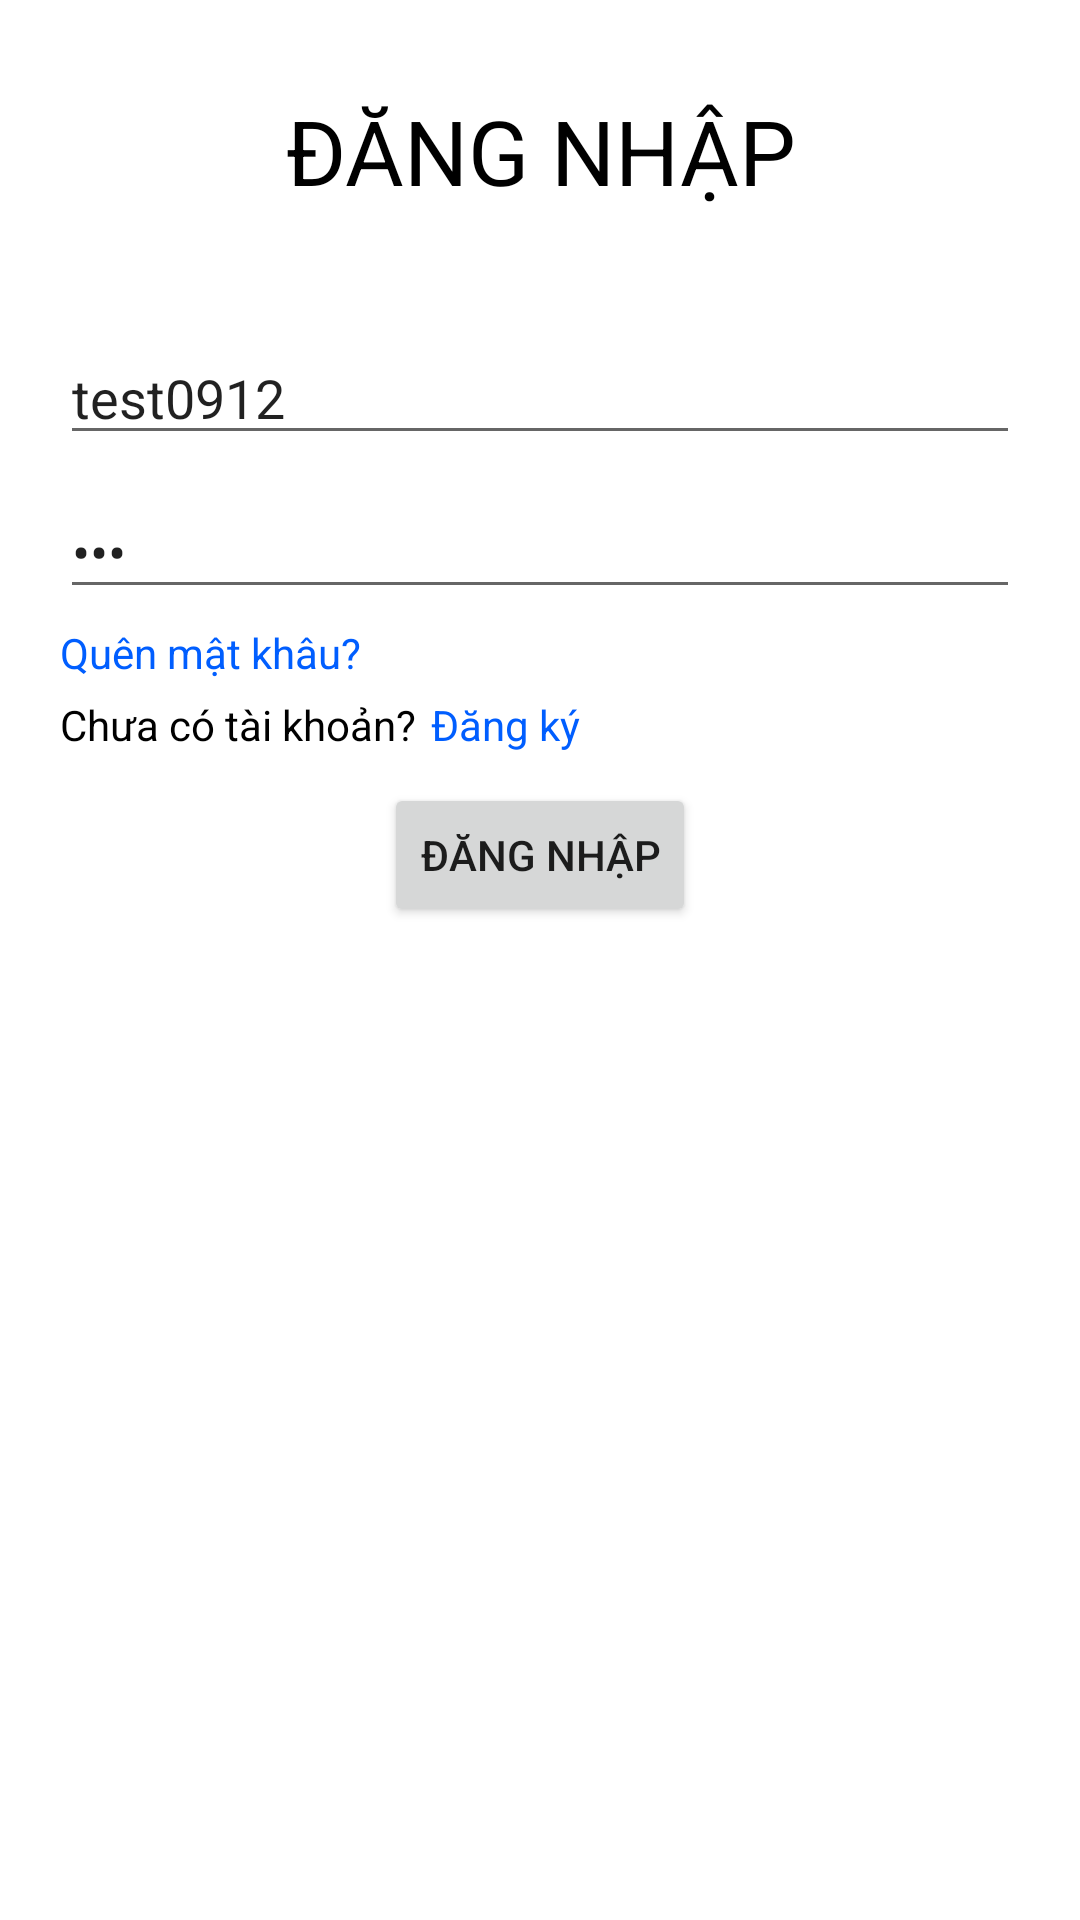

Write the Android layout XML for this screen, with the resource values it uses.
<!-- AndroidManifest.xml: application theme Theme.TestPBL4 -->
<!-- res/layout/activity_login.xml -->
<?xml version="1.0" encoding="utf-8"?>
<androidx.constraintlayout.widget.ConstraintLayout xmlns:android="http://schemas.android.com/apk/res/android"
    xmlns:app="http://schemas.android.com/apk/res-auto"
    xmlns:tools="http://schemas.android.com/tools"
    android:layout_width="match_parent"
    android:layout_height="match_parent"
    android:orientation="vertical"
    tools:context=".LoginActivity">

    <TextView
        android:id="@+id/textViewLogin"
        android:layout_width="match_parent"
        android:layout_height="wrap_content"
        android:layout_marginTop="30dp"
        android:text="ĐĂNG NHẬP"
        android:textColor="@color/black"
        android:textSize="30sp"
        android:gravity="center"
        app:layout_constraintTop_toTopOf="parent"/>

    <EditText
        android:id="@+id/txtUsername"
        android:layout_width="match_parent"
        android:layout_height="wrap_content"
        android:layout_marginTop="40dp"
        android:layout_marginRight="20dp"
        android:layout_marginLeft="20dp"
        app:layout_constraintTop_toBottomOf="@+id/textViewLogin"
        android:drawableLeft="@drawable/ic_baseline_account_circle_24"
        android:drawablePadding="10dp"
        android:hint="Tên đăng nhập"
        android:text="test0912"/>


    <EditText
        android:id="@+id/txtPassword"
        android:layout_width="match_parent"
        android:layout_height="wrap_content"
        android:layout_marginTop="10dp"
        android:layout_marginRight="20dp"
        android:layout_marginLeft="20dp"
        app:layout_constraintTop_toBottomOf="@+id/txtUsername"
        app:layout_constraintStart_toStartOf="@+id/txtUsername"
        android:drawableLeft="@drawable/ic_baseline_key_24"
        android:drawablePadding="10dp"
        android:hint="Mật khẩu"
        android:inputType="textPassword"
        android:text="abc"/>


    <TextView
        android:id="@+id/textViewForgotPassword"
        android:layout_width="wrap_content"
        android:layout_height="wrap_content"
        android:text="Quên mật khâu?"
        android:textColor="#005eff"
        android:clickable="true"
        android:layout_marginTop="5dp"
        app:layout_constraintTop_toBottomOf="@+id/txtPassword"
        app:layout_constraintStart_toStartOf="@+id/txtPassword"/>

    <TextView
        android:id="@+id/textViewCreateAccount1"
        android:layout_width="wrap_content"
        android:layout_height="wrap_content"
        android:text="Chưa có tài khoản?"
        android:textColor="#000"
        android:layout_marginTop="5dp"
        app:layout_constraintTop_toBottomOf="@+id/textViewForgotPassword"
        app:layout_constraintStart_toStartOf="@+id/txtPassword"/>


    <TextView
        android:id="@+id/textViewCreateAccount2"
        android:layout_width="wrap_content"
        android:layout_height="wrap_content"
        android:layout_marginLeft="5dp"
        android:text="Đăng ký"
        android:textColor="#005eff"
        android:clickable="true"
        app:layout_constraintStart_toEndOf="@+id/textViewCreateAccount1"
        app:layout_constraintTop_toTopOf="@+id/textViewCreateAccount1" />

    <Button
        android:id="@+id/btnLogin"
        android:layout_width="wrap_content"
        android:layout_height="wrap_content"
        android:layout_marginTop="10dp"
        android:text="Đăng nhập"
        app:layout_constraintEnd_toEndOf="@+id/txtPassword"
        app:layout_constraintStart_toStartOf="@+id/txtPassword"
        app:layout_constraintTop_toBottomOf="@+id/textViewCreateAccount1" />


</androidx.constraintlayout.widget.ConstraintLayout>
<!-- resources referenced by this layout -->
<resources>
  <color name="black">#FF000000</color>
  <style name="Theme.TestPBL4" parent="Theme.MaterialComponents.DayNight.DarkActionBar">
          
          <item name="colorPrimary">@color/purple_500</item>
          <item name="colorPrimaryVariant">@color/purple_700</item>
          <item name="colorOnPrimary">@color/white</item>
          
          <item name="colorSecondary">@color/teal_200</item>
          <item name="colorSecondaryVariant">@color/teal_700</item>
          <item name="colorOnSecondary">@color/black</item>
          
          <item name="android:statusBarColor" tools:targetApi="l">?attr/colorPrimaryVariant</item>
          
      </style>
  <color name="purple_500">#FF6200EE</color>
  <color name="purple_700">#FF3700B3</color>
  <color name="white">#FFFFFFFF</color>
  <color name="teal_200">#FF03DAC5</color>
  <color name="teal_700">#FF018786</color>
</resources>
